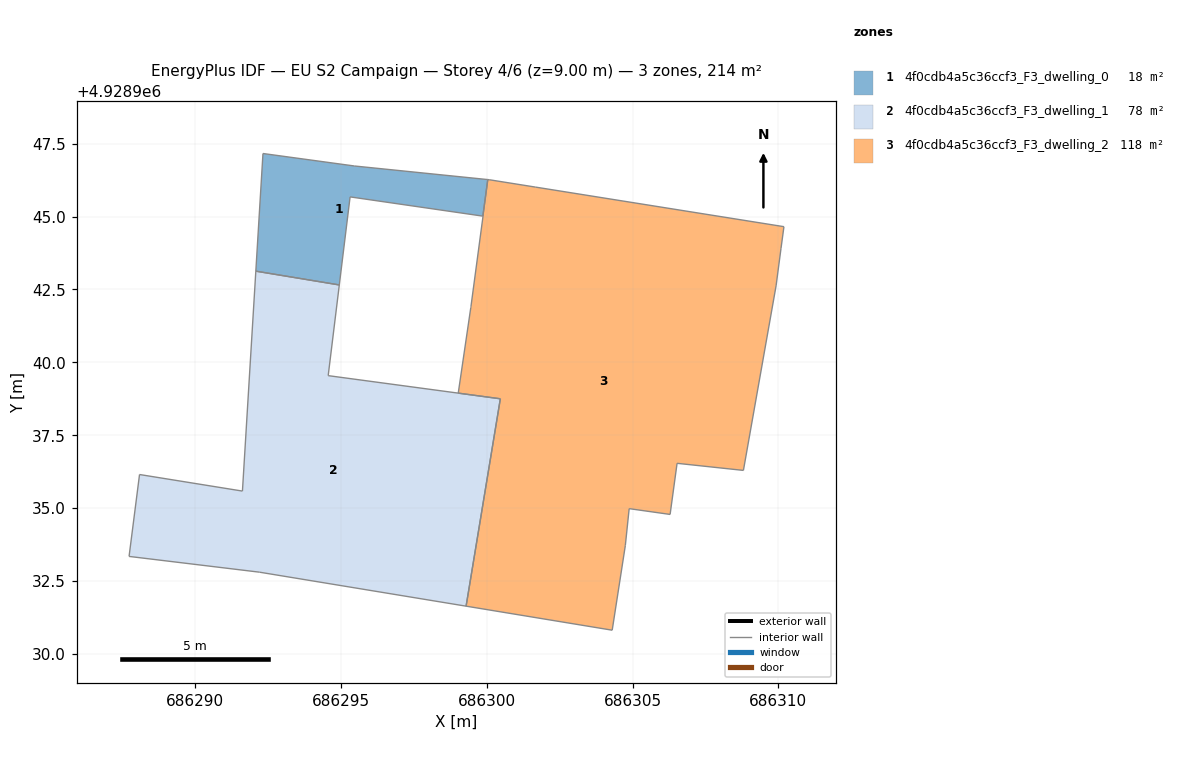
=== STOREY PLAN SPEC (per zone: floor XY polygon, exterior-wall plan segments, windows/doors) ===
zone 1: 4f0cdb4a5c36ccf3_F3_dwelling_0  (17.7 m²)
  floor: (686299.86, 4928945.01) (686300.03, 4928946.27) (686295.46, 4928946.74) (686292.32, 4928947.16) (686292.08, 4928943.13) (686294.94, 4928942.66) (686295.31, 4928945.67)
  interior walls: 7
zone 2: 4f0cdb4a5c36ccf3_F3_dwelling_1  (77.8 m²)
  floor: (686299.29, 4928931.64) (686300.46, 4928938.75) (686300.46, 4928938.75) (686299.02, 4928938.95) (686299.01, 4928938.95) (686294.56, 4928939.54) (686294.94, 4928942.66) (686292.08, 4928943.13) (686291.62, 4928935.59) (686288.09, 4928936.15) (686287.73, 4928933.34) (686292.20, 4928932.80)
  interior walls: 12
zone 3: 4f0cdb4a5c36ccf3_F3_dwelling_2  (118.2 m²)
  floor: (686306.28, 4928934.79) (686306.52, 4928936.54) (686308.80, 4928936.29) (686309.92, 4928942.62) (686310.09, 4928943.91) (686310.19, 4928944.65) (686301.66, 4928946.01) (686300.08, 4928946.26) (686300.04, 4928946.27) (686300.03, 4928946.27) (686299.86, 4928945.01) (686299.87, 4928945.01) (686299.45, 4928941.91) (686299.45, 4928941.88) (686299.02, 4928938.95) (686300.46, 4928938.75) (686299.29, 4928931.64) (686304.30, 4928930.82) (686304.75, 4928933.71) (686304.88, 4928934.98)
  interior walls: 20

=== DERIVED (storey summary) ===
Building: EU S2 Campaign
Storey: 4 of 6  (floor level z = 9.00 m)
Storey gross floor area: 213.7 m²
Zones on this storey: 3
  - 4f0cdb4a5c36ccf3_F3_dwelling_0: floor 17.7 m²
  - 4f0cdb4a5c36ccf3_F3_dwelling_1: floor 77.8 m²
  - 4f0cdb4a5c36ccf3_F3_dwelling_2: floor 118.2 m²
Zone adjacency (shared interzone walls):
  - 4f0cdb4a5c36ccf3_F3_dwelling_0 ↔ 4f0cdb4a5c36ccf3_F3_dwelling_1
  - 4f0cdb4a5c36ccf3_F3_dwelling_0 ↔ 4f0cdb4a5c36ccf3_F3_dwelling_2
  - 4f0cdb4a5c36ccf3_F3_dwelling_1 ↔ 4f0cdb4a5c36ccf3_F3_dwelling_2